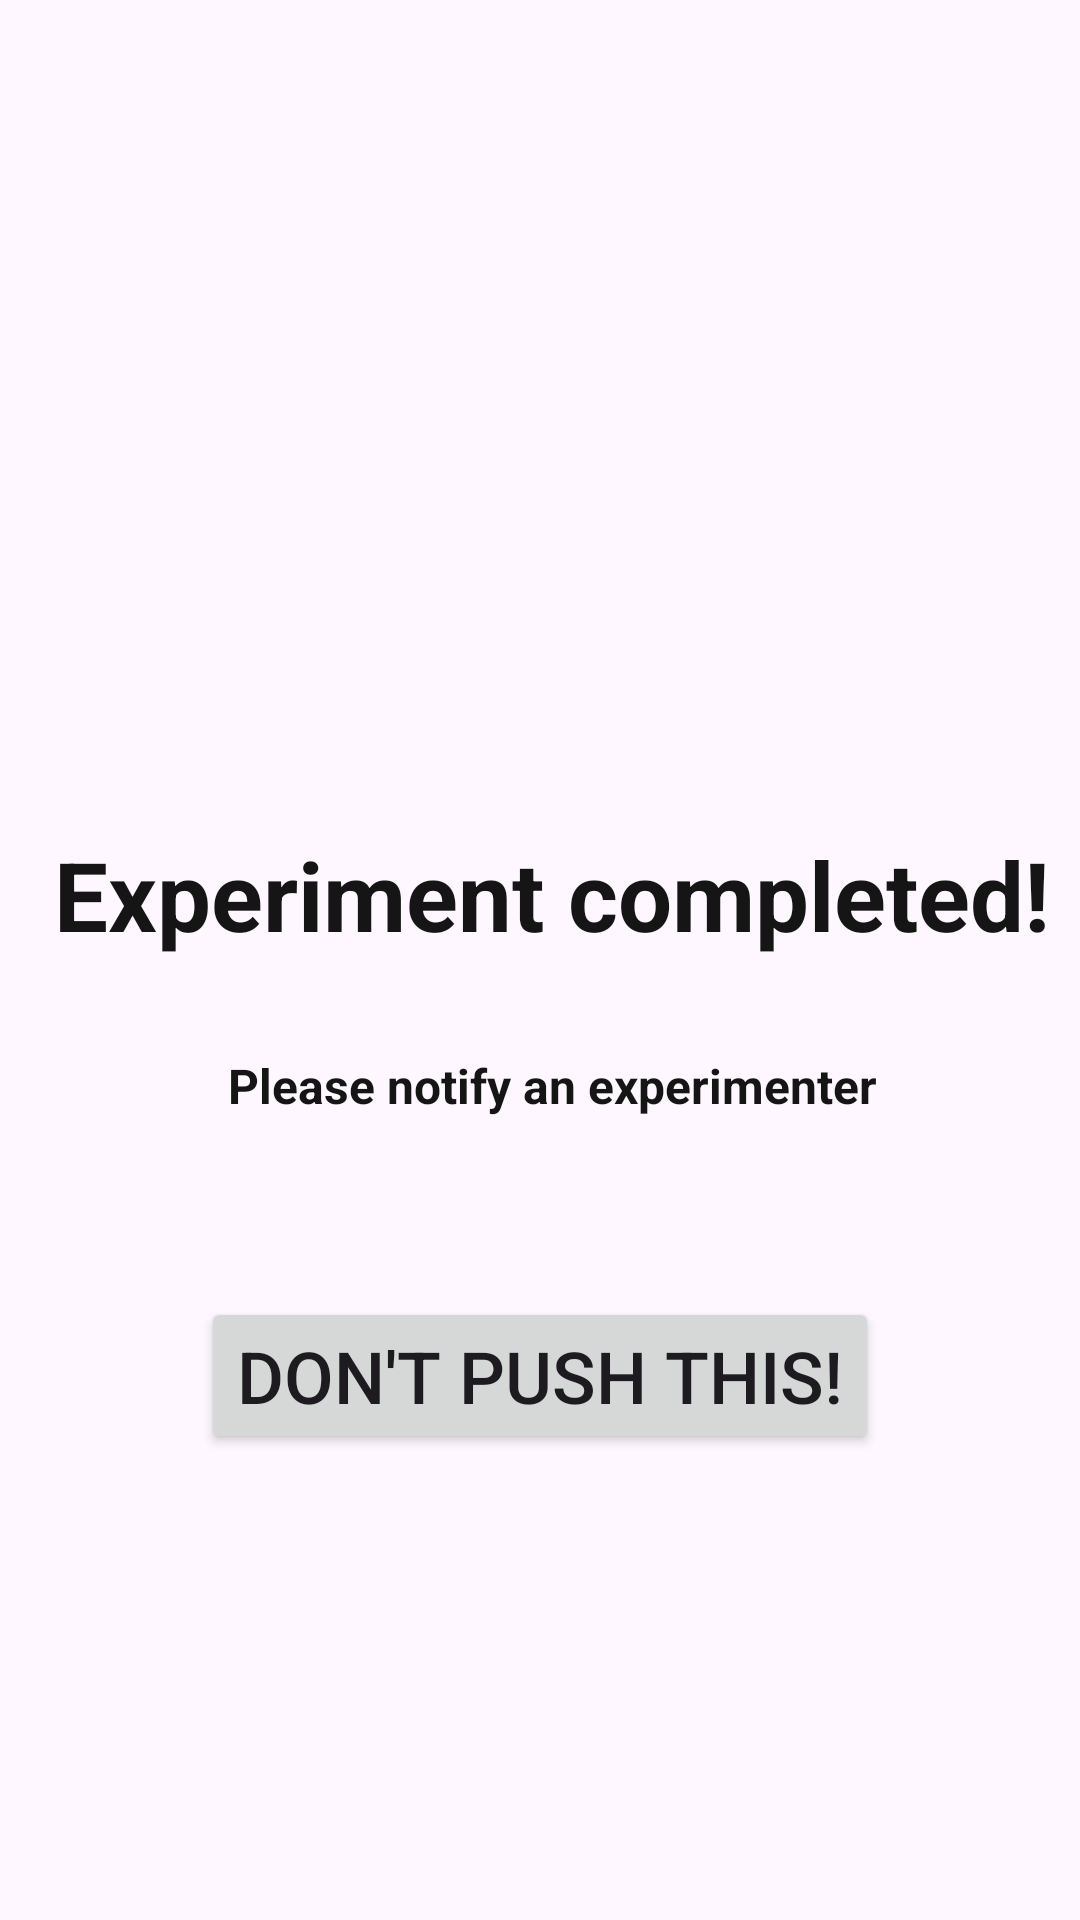

Write the Android layout XML for this screen, with the resource values it uses.
<!-- AndroidManifest.xml: application theme Theme.Warehouse -->
<!-- res/layout/fragment_completed.xml -->
<?xml version="1.0" encoding="utf-8"?>
<androidx.constraintlayout.widget.ConstraintLayout xmlns:android="http://schemas.android.com/apk/res/android"
    xmlns:app="http://schemas.android.com/apk/res-auto"
    xmlns:tools="http://schemas.android.com/tools"
    android:id="@+id/frameLayout"
    android:layout_width="match_parent"
    android:layout_height="match_parent"
    android:background="@color/completed"
    tools:context=".ui.CompletedFragment">

    <TextView
        android:id="@+id/successText"
        android:layout_width="wrap_content"
        android:layout_height="wrap_content"
        android:layout_marginStart="8dp"
        android:layout_marginBottom="44dp"
        android:text="Experiment completed!"
        android:textAlignment="center"
        android:textColor="@color/darkgrey"
        android:textSize="32dp"
        android:textStyle="bold"
        app:layout_constraintBottom_toBottomOf="parent"
        app:layout_constraintEnd_toEndOf="parent"
        app:layout_constraintStart_toStartOf="parent"
        app:layout_constraintTop_toTopOf="parent" />

    <TextView
        android:id="@+id/successExplanation"
        android:layout_width="wrap_content"
        android:layout_height="wrap_content"
        android:layout_marginStart="8dp"
        android:layout_marginBottom="44dp"
        android:text="Please notify an experimenter"
        android:textAlignment="center"
        android:textColor="@color/darkgrey"
        android:textSize="16dp"
        android:textStyle="bold"
        app:layout_constraintBottom_toBottomOf="parent"
        app:layout_constraintEnd_toEndOf="parent"
        app:layout_constraintHorizontal_bias="0.5
"
        app:layout_constraintStart_toStartOf="parent"
        app:layout_constraintTop_toTopOf="@id/successText"
        app:layout_constraintVertical_bias="0.25" />

    <Button
        android:id="@+id/resetButton"
        android:layout_width="wrap_content"
        android:layout_height="wrap_content"
        android:text="Don't push this!"
        android:textSize="24dp"
        app:layout_constraintBottom_toBottomOf="parent"
        app:layout_constraintEnd_toEndOf="parent"
        app:layout_constraintStart_toStartOf="parent"
        app:layout_constraintTop_toTopOf="@id/successText" />
</androidx.constraintlayout.widget.ConstraintLayout>
<!-- resources referenced by this layout -->
<resources>
  <color name="darkgrey">#FF151515</color>
  <style name="Theme.Warehouse" parent="Base.Theme.Warehouse" />
  <style name="Base.Theme.Warehouse" parent="Theme.Material3.DayNight.NoActionBar">
          
          
      </style>
</resources>
